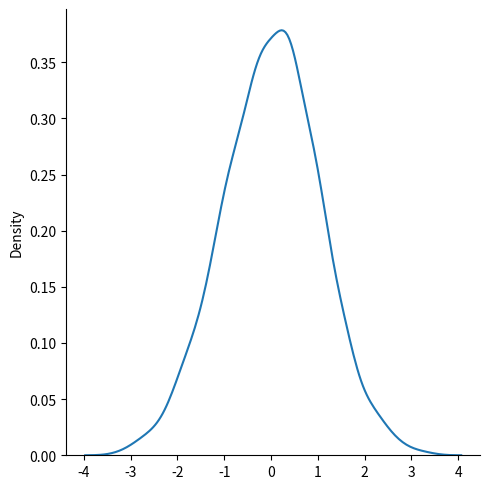

Source code (Python):
from numpy import random
import matplotlib.pyplot as plt
import seaborn as sns

sns.displot(random.normal(size=1000), kind="kde")
plt.show()
